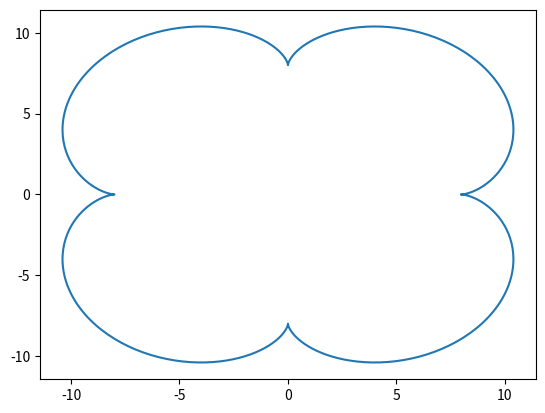

This chart was generated by the following Python code:
import numpy as np
import matplotlib.pyplot as plt
from math import *
rads = list(np.arange(0.01, (2*np.pi), 0.01))
a = 8
b = 2
x = []
y = []
for fi in rads:
    x.append( (a+b)*cos(fi) - b*cos( ((a+b)/b)*fi ))  
    y.append( (a+b)*sin(fi) - b*sin( ((a+b)/b) * fi ))

plt.plot(x, y)
plt.show()
